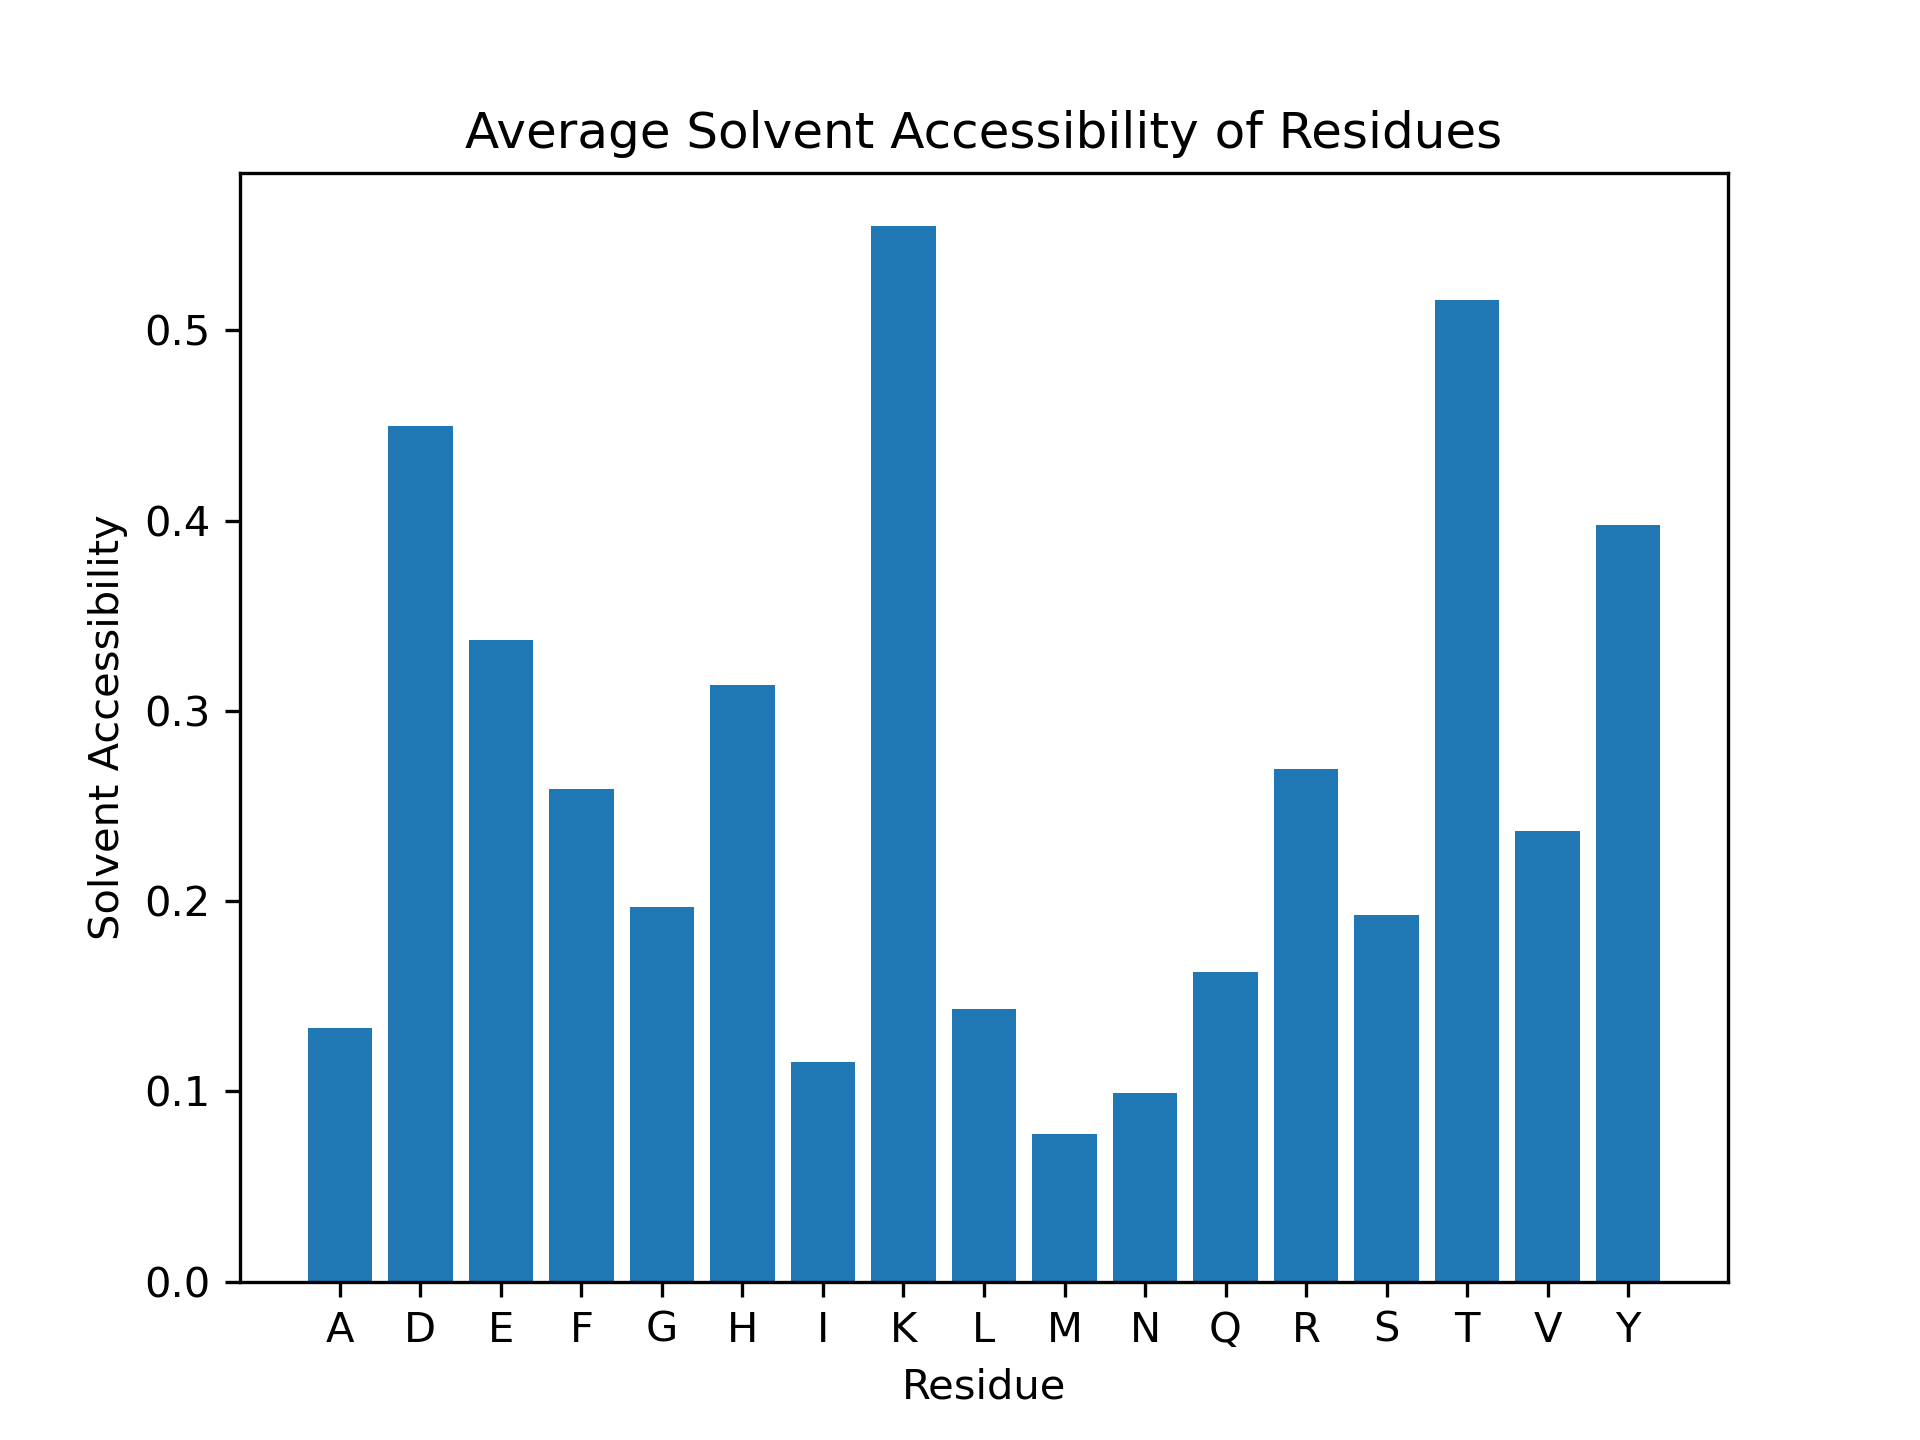

Data behind this chart, as committed beside it:
Residue, Solvent Accessibility
D1, 0.7485
A2, 0.2264
E3, 0.6237
F4, 0.2843
R5, 0.4234
H6, 0.3098
D7, 0.681
S8, 0.2615
G9, 0.381
Y10, 0.8739
E11, 0.6546
V12, 0.6479
H13, 0.2609
H14, 0.7174
Q15, 0.5657
K16, 0.6927
L17, 0.2988
V18, 0.5915
F19, 0.3096
F20, 0.6751
A21, 0.1698
E22, 0.4897
D23, 0.7914
V24, 0.1549
G25, 0.3571
S26, 0.3077
N27, 0.3758
K28, 0.7317
G29, 0.1667
A30, 0.1698
I31, 0.2485
I32, 0.1243
G33, 0.119
L34, 0.1951
M35, 0.2128
V36, 0.2817
G37, 0.3929
G38, 0.08333
V39, 0.1831
V40, 0.5
I41, 0.1006
A42, 0.4623
K43, 0.7512
S44, 0.06154
T45, 0.5634
E46, 0.7216
K47, 0.6341
Y48, 0.482
D49, 0.2761
A50, 0.0
E51, 0.1186
F52, 0.01015
R53, 0.2621
H54, 0.125
D55, 0.1656
S56, 0.03846
G57, 0.1071
Y58, 0.6351
E59, 0.03608
V60, 0.4085
... 174 more rows
